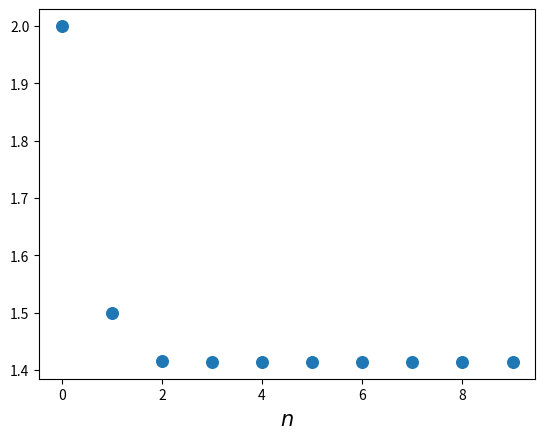
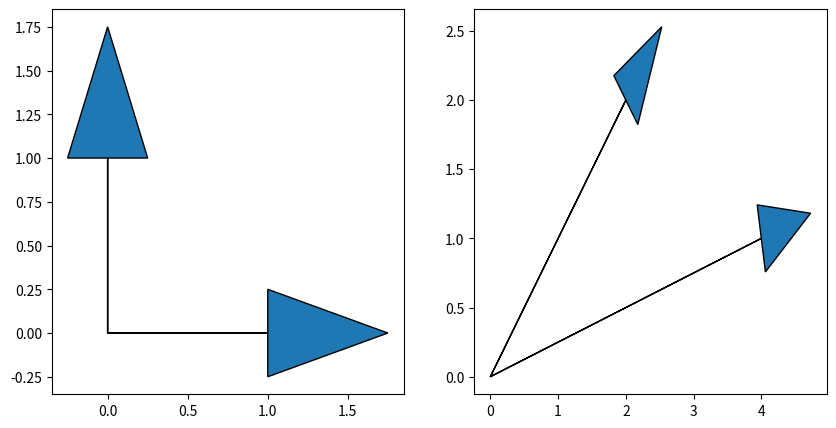

The script that saved these images, in order:
# -*- coding: utf-8 -*-
"""
Created on Fri Jan 27 11:06:34 2023

[redacted]
"""
import numpy as np
import matplotlib.pyplot as plt

x=2
n=10
func = np.zeros(n)

func[0]=x

def update (f,x):
    f=(x/f +f)/2
    
    return f

k=np.arange(0,n,1)



for i in range (1,n):
    func[i]=update(func[i-1],x)
    
plt.scatter(k,func,marker='o', s=70)
plt.xlabel(r'$n$',fontsize=15)
"""plt.ylabel(r'$f_')"""

a=np.array([1,0])
b=np.array([0,1])

def get_cross_product(a,b):
    c=np.zeros(3)
    c[2]=a[0]*b[1] - a[1]*b[0]
    
    return c

c=get_cross_product(b,a)

def get_area(c):
    
    resp= np.sqrt(np.sum(c**2))
    
    return resp

area=get_area(c)


def transform(a):
    
    m=np.zeros( (2,2) )
    m[0,:]=[4,2]
    m[1,:]=[1,2]
    
    at=np.zeros_like(a)
    
    for i in range(len(a)):
        at[i]=np.sum([m[i,:]*a[:]])
        
        

    return at

at=transform(a)
bt=transform(b)

print(at,bt)

fig=plt.figure(figsize=(10,5))
ax1=fig.add_subplot(121)
ax2=fig.add_subplot(122)

ax1.arrow(0,0,a[0],a[1],head_width=0.5)
ax1.arrow(0,0,b[0],b[1],head_width=0.5)

ax2.arrow(0,0,at[0],at[1],head_width=0.5)
ax2.arrow(0,0,bt[0],bt[1],head_width=0.5)








